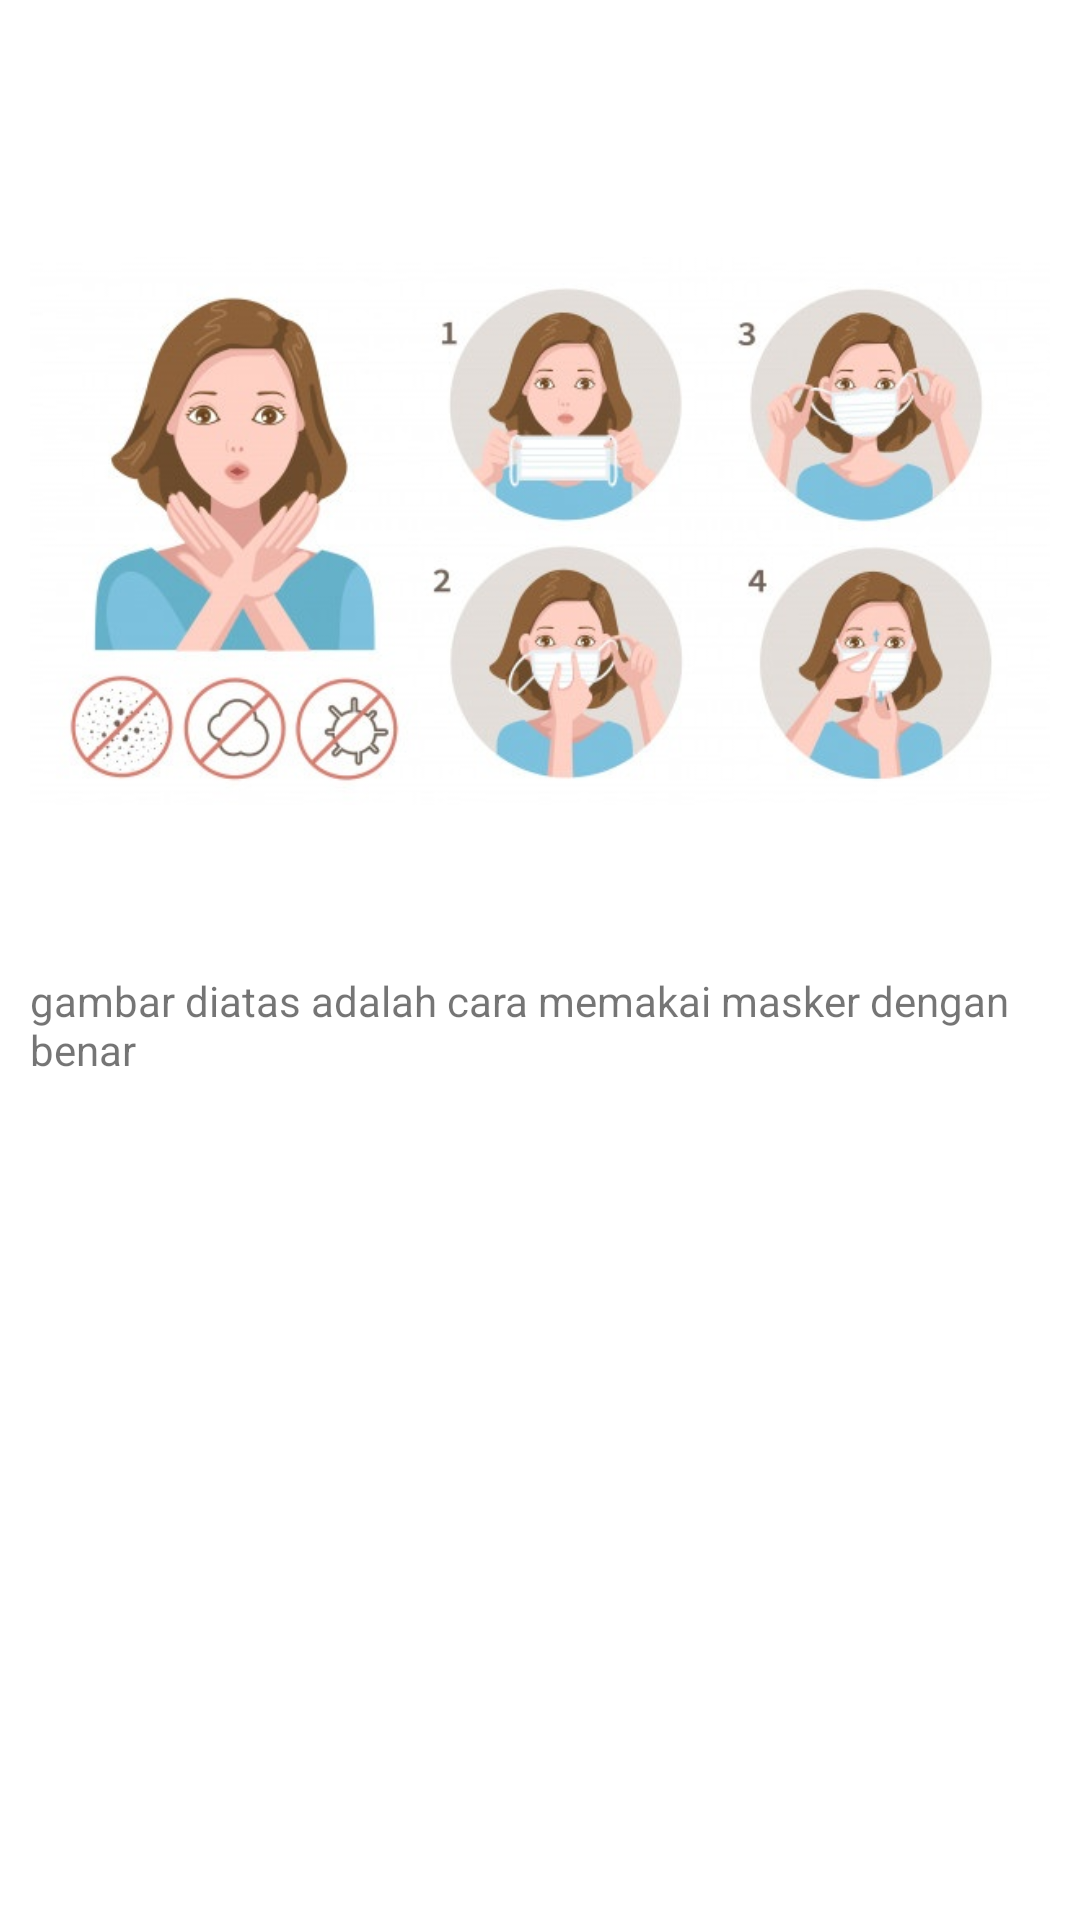

Android layout source for this screen:
<!-- AndroidManifest.xml: application theme Theme.Tugas_Intent -->
<!-- res/layout/activity_intent3.xml -->
<?xml version="1.0" encoding="utf-8"?>
<LinearLayout xmlns:android="http://schemas.android.com/apk/res/android"
    xmlns:tools="http://schemas.android.com/tools"
    android:layout_width="match_parent"
    android:layout_height="match_parent"
    android:orientation="vertical"
    android:paddingLeft="10dp"
    android:paddingTop="30dp"
    android:paddingRight="10dp"
    tools:context=".Intent3">

    <ImageView
        android:layout_width="wrap_content"
        android:layout_height="294dp"
        android:src="@drawable/cara_pakai_masker" />

    <TextView
        android:layout_width="match_parent"
        android:layout_height="wrap_content"
        android:text="@string/CARAPAKAIMASKER"
        tools:layout_editor_absoluteX="0dp"
        tools:layout_editor_absoluteY="284dp"
        tools:ignore="MissingConstraints" />


</LinearLayout>
<!-- resources referenced by this layout -->
<resources>
  <!-- drawable cara_pakai_masker: jpg bitmap (drawable-v24, 50583 bytes) -->
  <string name="CARAPAKAIMASKER">gambar diatas adalah cara memakai masker dengan benar</string>
  <style name="Theme.Tugas_Intent" parent="Theme.MaterialComponents.DayNight.DarkActionBar">
          
          <item name="colorPrimary">@color/purple_500</item>
          <item name="colorPrimaryVariant">@color/purple_700</item>
          <item name="colorOnPrimary">@color/white</item>
          
          <item name="colorSecondary">@color/teal_200</item>
          <item name="colorSecondaryVariant">@color/teal_700</item>
          <item name="colorOnSecondary">@color/black</item>
          
          <item name="android:statusBarColor" tools:targetApi="l">?attr/colorPrimaryVariant</item>
          
      </style>
  <!-- not gathered from this repository: default colours our renderer supplied (Android Studio template values) -->
  <color name="purple_500">#FF6200EE</color>
  <color name="purple_700">#FF3700B3</color>
  <color name="teal_200">#FF03DAC5</color>
  <color name="teal_700">#FF018786</color>
  <color name="black">#FF000000</color>
  <color name="white">#FFFFFFFF</color>
</resources>
